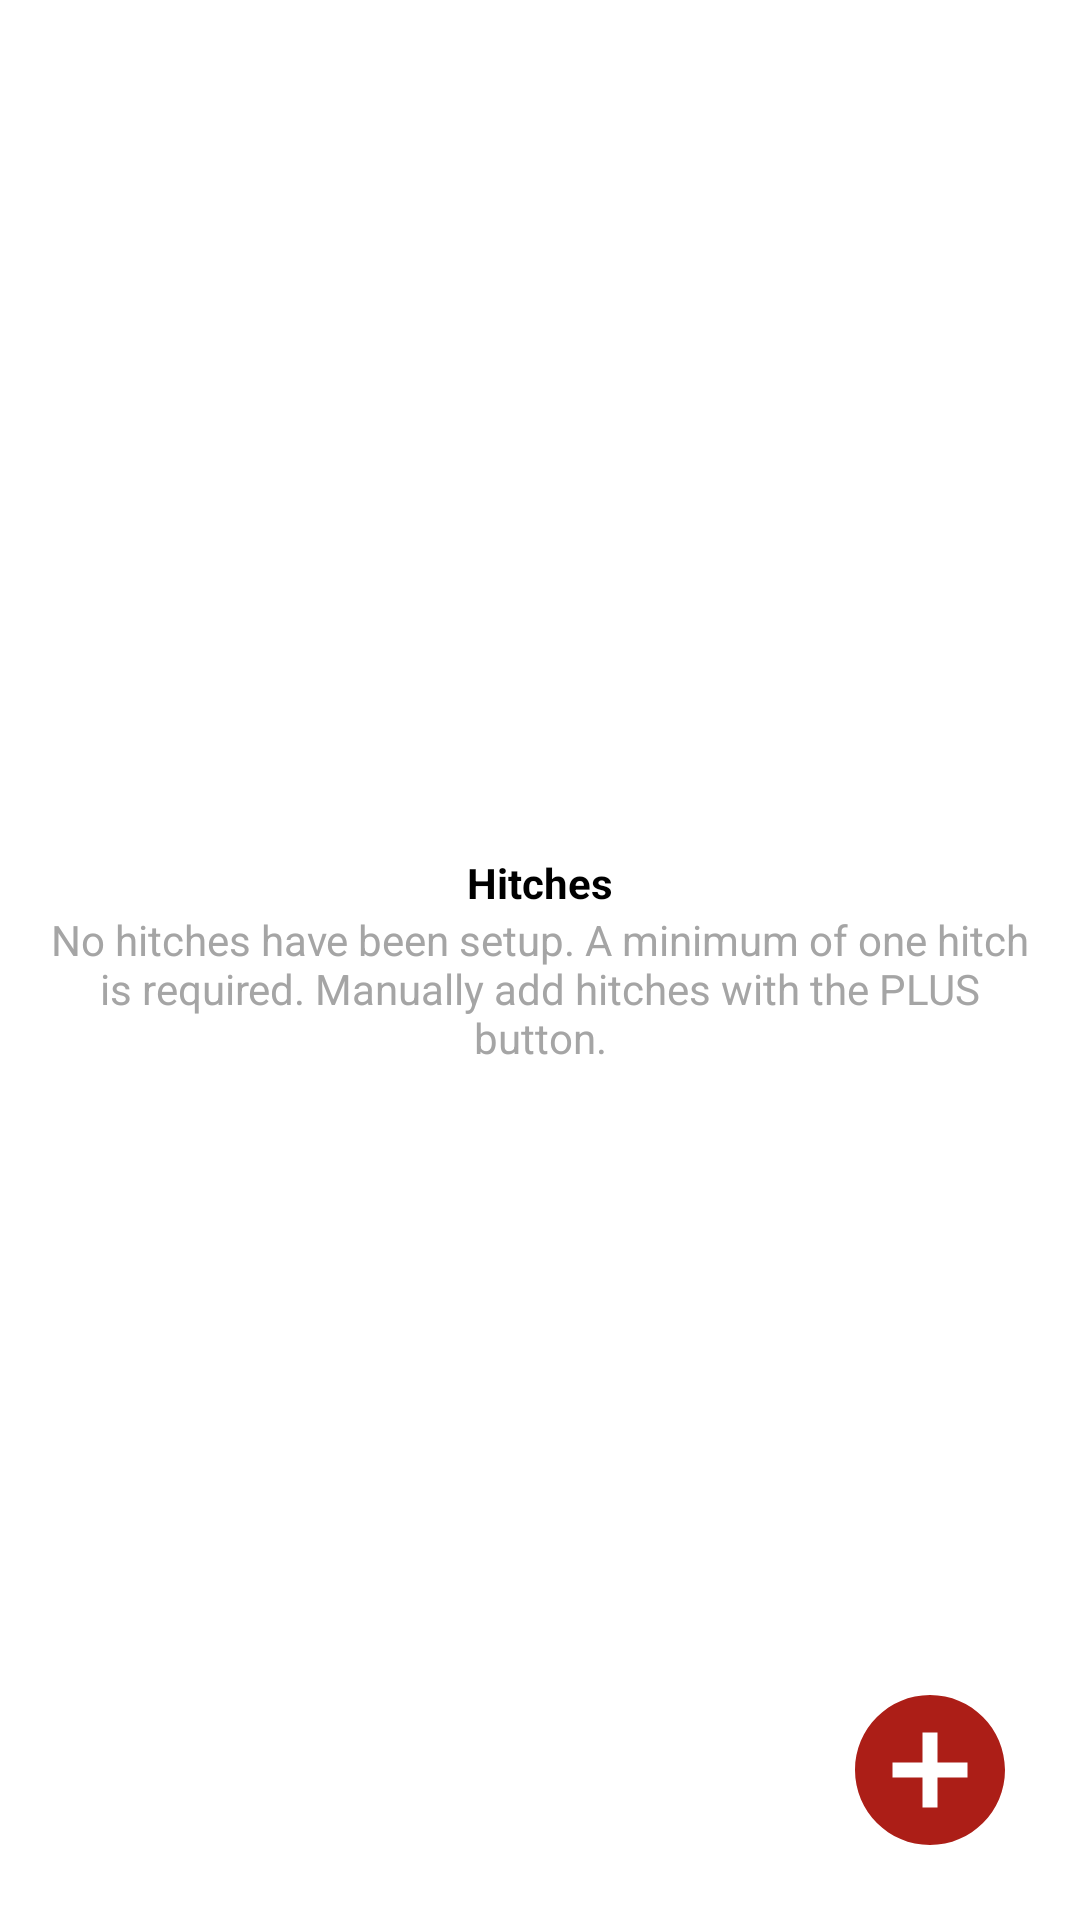

Here is an Android app screen rendered from its layout file. Give the layout XML and the strings, colors and styles it references.
<!-- AndroidManifest.xml: application theme AppTheme.NoActionBar -->
<!-- res/layout/fragment2_hitch_setup.xml -->
<?xml version="1.0" encoding="utf-8"?>
<RelativeLayout
    xmlns:android="http://schemas.android.com/apk/res/android"
    xmlns:tools="http://schemas.android.com/tools"
    android:layout_width="match_parent"
    android:layout_height="match_parent"
    xmlns:app="http://schemas.android.com/apk/res-auto"
    tools:context=".fragments2.HitchSetupFragment"
    android:background="@color/colorWhite">

    
    <LinearLayout
        android:id="@+id/ll_no_hitches"
        android:layout_width="match_parent"
        android:layout_height="wrap_content"
        android:orientation="vertical"
        android:layout_centerInParent="true"
        android:weightSum="1">
        <Space
            android:layout_width="match_parent"
            android:layout_height="0dp"
            android:layout_weight="0.05"/>
        <ImageView
            android:id="@+id/img_hitches"
            android:layout_width="match_parent"
            android:layout_height="0dp"
            android:layout_weight="0.4"
            android:gravity="center_horizontal"
            android:paddingHorizontal="10dp"
            android:scaleType="fitCenter"
            app:srcCompat="@drawable/hitch_setup" />
        <TextView
            android:layout_width="match_parent"
            android:layout_height="0dp"
            android:layout_weight="0.15"
            android:gravity="center"
            android:singleLine="false"
            android:textAllCaps="false"
            android:textStyle="bold"
            android:text="@string/text_hitches"
            android:textColor="@color/colorBlack"
            app:autoSizeTextType="uniform"
            app:autoSizeMinTextSize="12sp"
            app:autoSizeMaxTextSize="20sp"
            app:autoSizeStepGranularity="2sp"/>
        <TextView
            android:layout_width="match_parent"
            android:layout_height="0dp"
            android:layout_weight="0.35"
            android:gravity="center_horizontal"
            android:singleLine="false"
            android:textAllCaps="false"
            android:text="@string/text_no_hitch_setup"
            android:textColor="@color/colorGrey"
            android:paddingLeft="15dp"
            android:paddingRight="15dp"
            app:autoSizeTextType="uniform"
            app:autoSizeMinTextSize="12sp"
            app:autoSizeMaxTextSize="19sp"
            app:autoSizeStepGranularity="2sp"/>
        <Space
            android:layout_width="match_parent"
            android:layout_height="0dp"
            android:layout_weight="0.05"/>
    </LinearLayout>

    <androidx.core.widget.NestedScrollView
        android:id="@+id/root_scroll"
        android:layout_below="@+id/rl_note"
        android:layout_width="match_parent"
        android:layout_height="match_parent">

        <LinearLayout
            android:layout_width="match_parent"
            android:layout_height="wrap_content"
            android:orientation="vertical">
            <androidx.recyclerview.widget.RecyclerView
                android:layout_width="match_parent"
                android:layout_height="wrap_content"
                android:id="@+id/recycler_hitch"
                android:scrollbars="none"/>

            <Space
                android:layout_width="match_parent"
                android:layout_height="70dp"/>
        </LinearLayout>

    </androidx.core.widget.NestedScrollView>

    <ImageButton
        android:id="@+id/fab_new"
        android:layout_width="60dp"
        android:layout_height="60dp"
        android:layout_alignParentRight="true"
        android:layout_alignParentBottom="true"
        android:layout_marginRight="20dp"
        android:layout_marginBottom="20dp"
        android:background="@android:color/transparent"
        android:src="@drawable/ic_add_circle"/>
</RelativeLayout>
<!-- resources referenced by this layout -->
<resources>
  <color name="colorBlack">#000000</color>
  <color name="colorGrey">#A5A5A5</color>
  <color name="colorWhite">#ffffff</color>
  <color name="grey60">#66D0D0D0</color>
  <!-- drawable ic_add_circle (drawable) -->
  <vector android:height="60dp"
      android:tint="#AC1E17"
      android:viewportHeight="24"
      android:viewportWidth="24"
      android:width="60dp"
      xmlns:android="http://schemas.android.com/apk/res/android">
      <path android:fillColor="#ffffff"
          android:pathData="M12,2C6.48,2 2,6.48 2,12s4.48,10 10,10 10,-4.48 10,-10S17.52,2 12,2zM17,13h-4v4h-2v-4L7,13v-2h4L11,7h2v4h4v2z"/>
  </vector>
  <string name="text_hitch_setup">Select a hitch or manually add your own hitch with the PLUS button.</string>
  <string name="text_hitches">Hitches</string>
  <string name="text_no_hitch_setup">No hitches have been setup. A minimum of one hitch is required. Manually add hitches with the PLUS button.</string>
  <style name="AppTheme.NoActionBar" parent="AppTheme">
          <item name="windowActionBar">false</item>
          <item name="windowNoTitle">true</item>
          <item name="colorPrimary">@color/colorPrimary</item>
          <item name="colorPrimaryDark">@color/colorPrimaryDark</item>
          <item name="colorAccent">@color/colorAccent</item>
      </style>
  <style name="AppTheme" parent="Theme.AppCompat.Light.DarkActionBar">
          
          <item name="colorPrimary">@color/colorPrimary</item>
          <item name="colorPrimaryDark">@color/colorPrimaryDark</item>
          <item name="colorAccent">@color/colorAccent</item>
      </style>
  <color name="colorPrimary">#7e1518</color>
  <color name="colorPrimaryDark">#ac1e23</color>
  <color name="colorAccent">#D1D0BD</color>
</resources>
